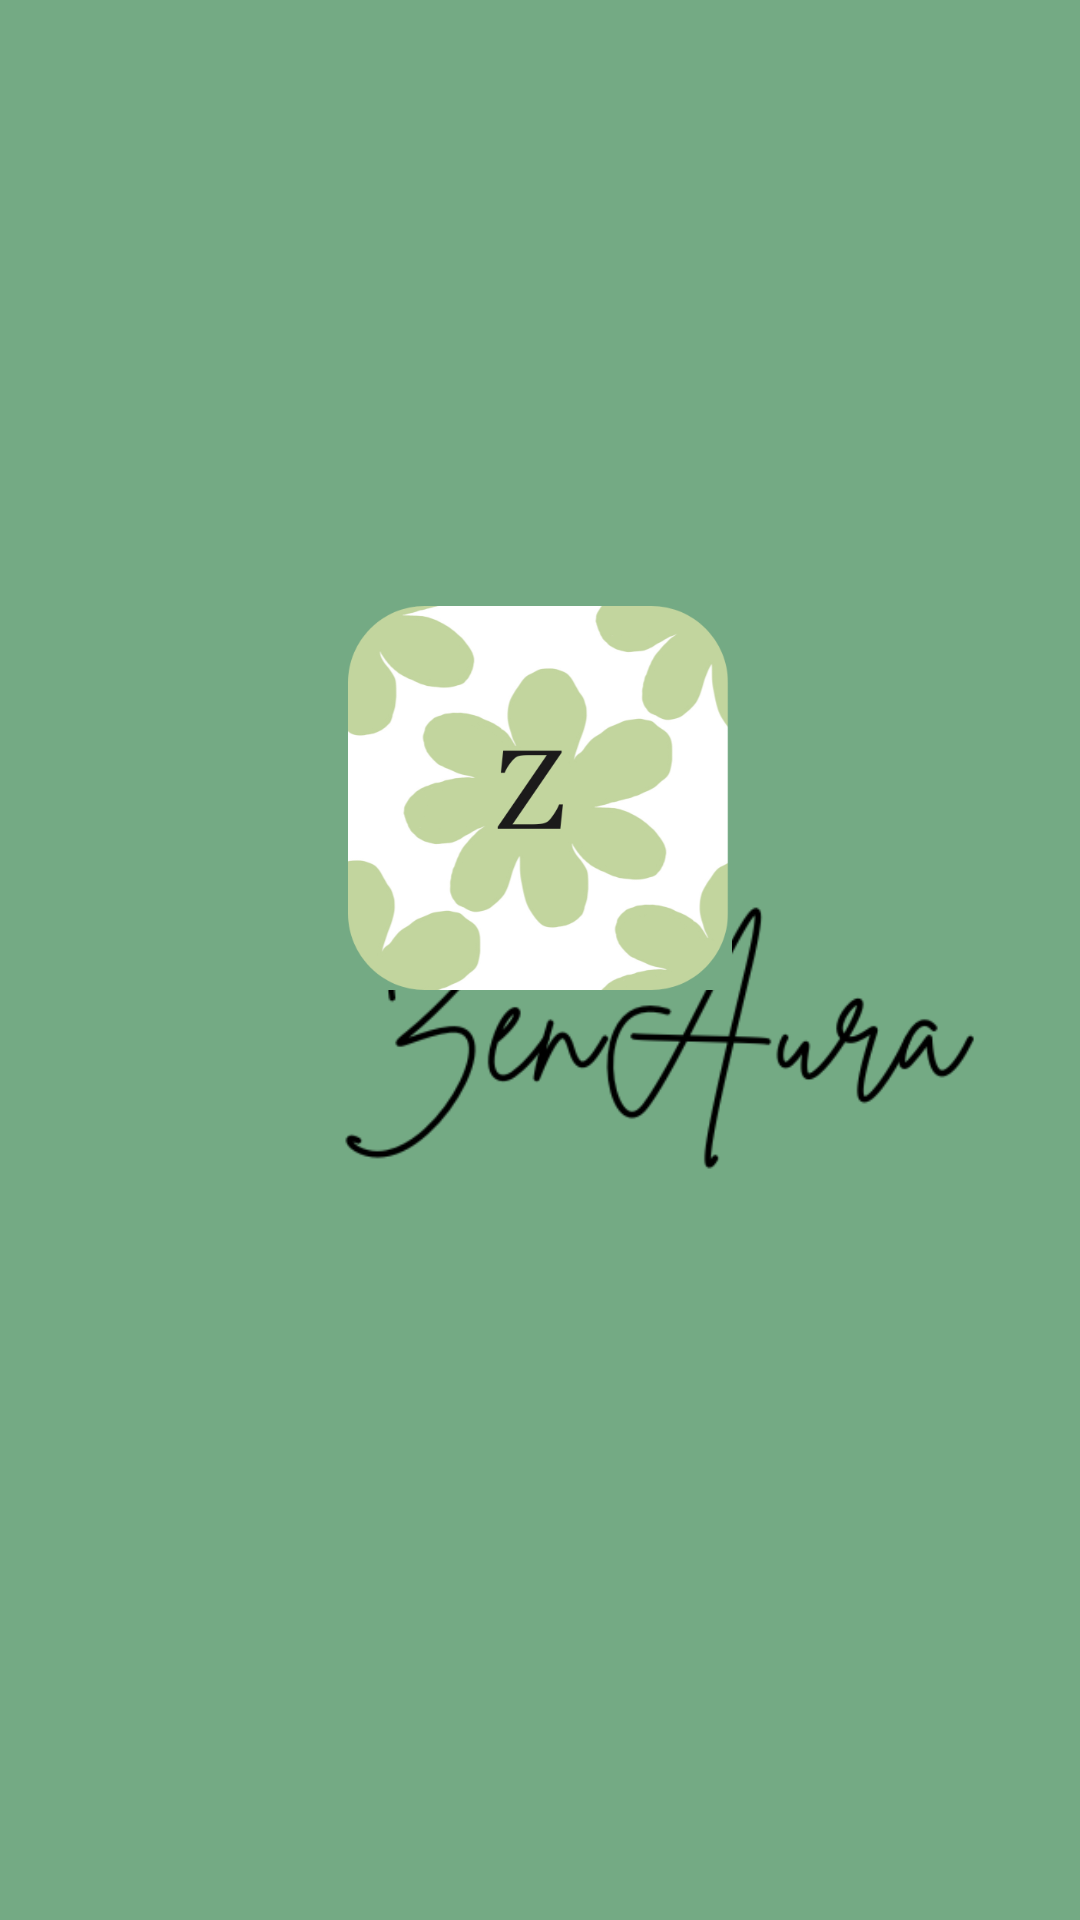

Layout XML and referenced resources for this Android screen:
<!-- AndroidManifest.xml: application theme Theme.ZenAuraYourPersonalTherapist -->
<!-- res/layout/activity_logo_screen.xml -->
<?xml version="1.0" encoding="utf-8"?>
<androidx.constraintlayout.widget.ConstraintLayout xmlns:android="http://schemas.android.com/apk/res/android"
    xmlns:app="http://schemas.android.com/apk/res-auto"
    xmlns:tools="http://schemas.android.com/tools"
    android:id="@+id/main"
    android:layout_width="match_parent"
    android:layout_height="match_parent"
    android:background="@color/backgroundColor"
    tools:context=".LogoScreen">

    <ImageView
        android:id="@+id/appname"
        android:layout_width="442dp"
        android:layout_height="286dp"
        app:layout_constraintBottom_toBottomOf="parent"
        app:layout_constraintTop_toTopOf="parent"
        app:layout_constraintVertical_bias="0.591"
        app:srcCompat="@drawable/z"
        tools:layout_editor_absoluteX="-16dp" />

    <ImageView
        android:id="@+id/mainlogo"
        android:layout_width="128dp"
        android:layout_height="130dp"
        android:layout_marginTop="204dp"
        app:layout_constraintBottom_toTopOf="@+id/appname"
        app:layout_constraintEnd_toEndOf="parent"
        app:layout_constraintStart_toStartOf="parent"
        app:layout_constraintTop_toTopOf="parent"
        app:layout_constraintVertical_bias="0.025"
        app:srcCompat="@drawable/logo" />

</androidx.constraintlayout.widget.ConstraintLayout>
<!-- resources referenced by this layout -->
<resources>
  <color name="backgroundColor">#74AA84</color>
  <!-- drawable logo: png bitmap (drawable, 58898 bytes) -->
  <!-- drawable z: png bitmap (drawable, 19996 bytes) -->
  <style name="Theme.ZenAuraYourPersonalTherapist" parent="Base.Theme.ZenAuraYourPersonalTherapist" />
  <style name="Base.Theme.ZenAuraYourPersonalTherapist" parent="Theme.Material3.DayNight.NoActionBar">
          
          
      </style>
</resources>
